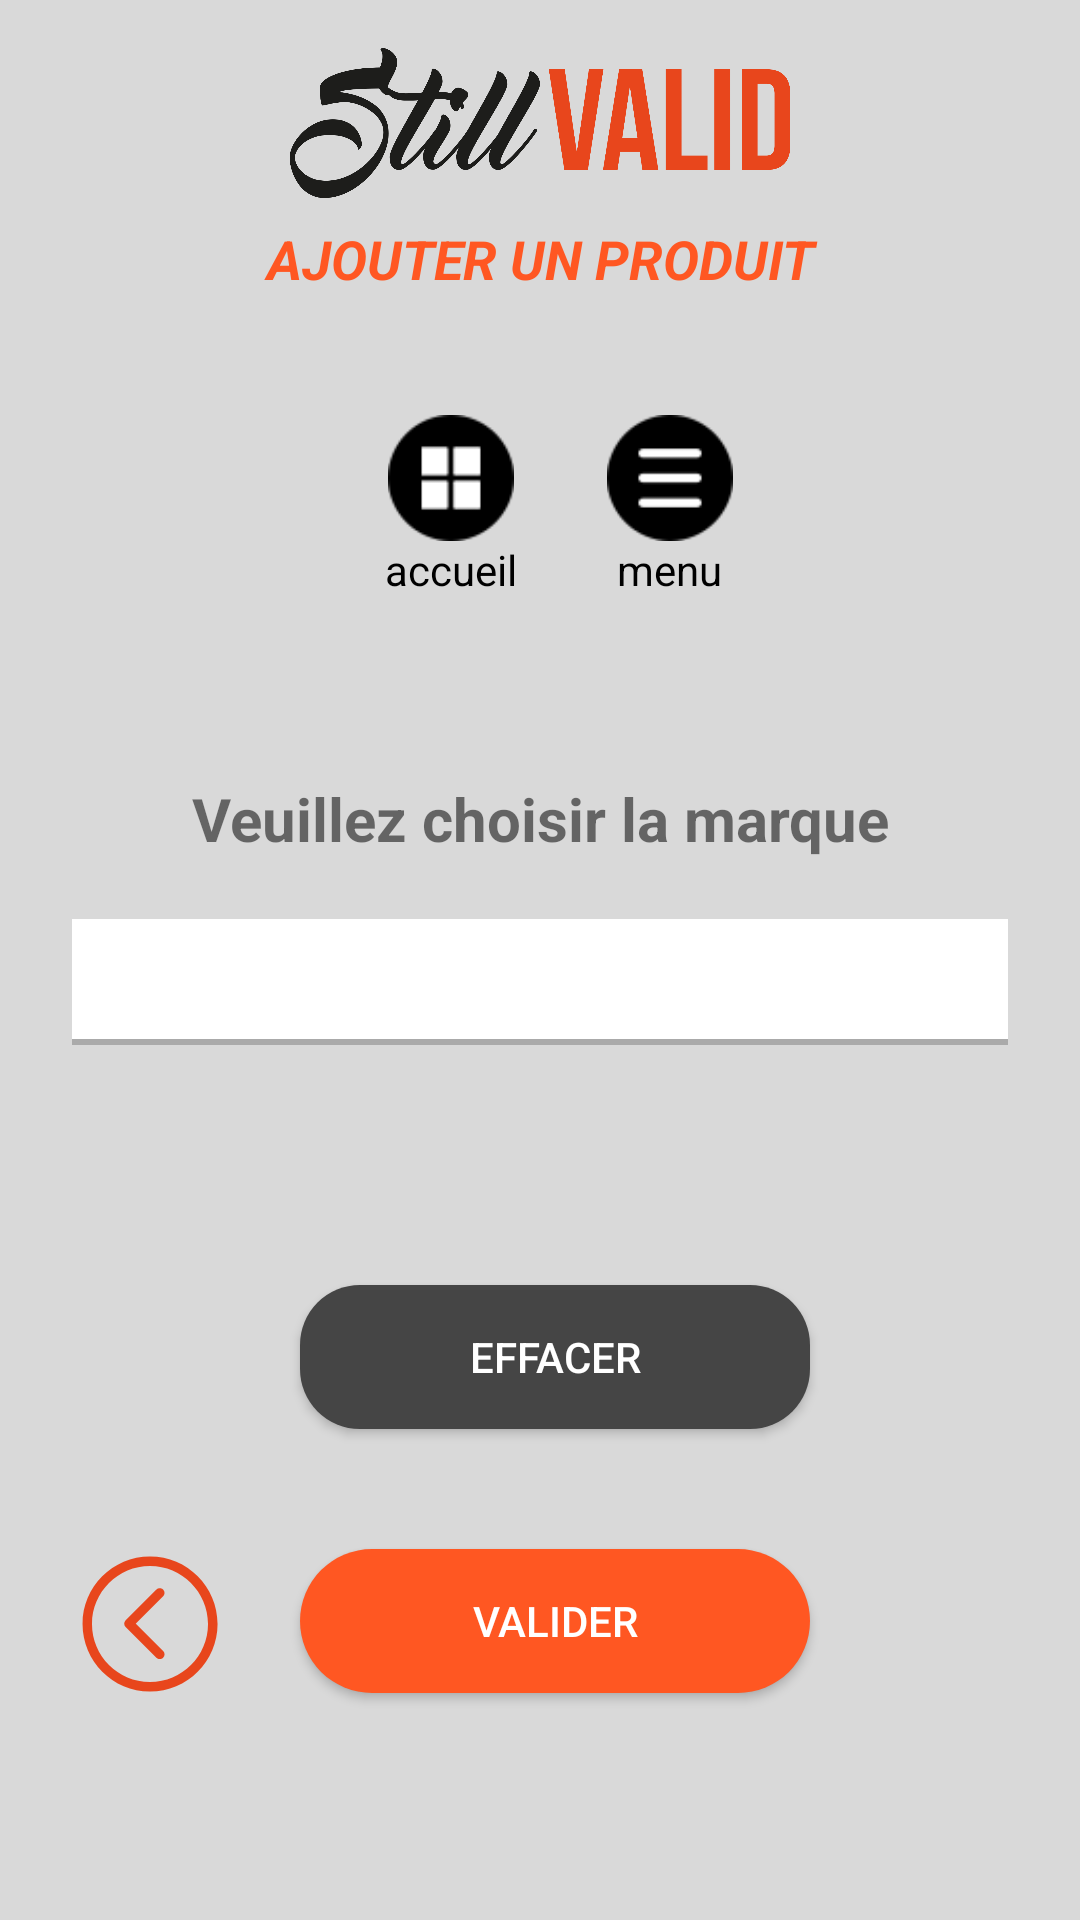

This screen was rendered from an Android layout file. Write that file and the resources it references.
<!-- AndroidManifest.xml: application theme AppTheme -->
<!-- res/layout/activity_marque__produit.xml -->
<?xml version="1.0" encoding="utf-8"?>
<android.support.constraint.ConstraintLayout xmlns:android="http://schemas.android.com/apk/res/android"
    xmlns:app="http://schemas.android.com/apk/res-auto"
    xmlns:tools="http://schemas.android.com/tools"
    android:layout_width="match_parent"
    android:layout_height="match_parent"
    tools:ignore="ContentDescription"
    android:background="@color/bgColor"
    tools:context=".Marque_Produit">
    <ImageView
        android:id="@+id/modif_supp_btn"
        android:layout_width="232dp"
        android:layout_height="50dp"
        android:layout_marginEnd="32dp"
        android:layout_marginStart="32dp"
        android:layout_marginTop="16dp"
        app:layout_constraintEnd_toEndOf="parent"
        app:layout_constraintStart_toStartOf="parent"
        app:layout_constraintTop_toTopOf="parent"
        app:srcCompat="@drawable/logo" />

    <TextView
        android:id="@+id/textView2"
        android:layout_width="match_parent"
        android:layout_height="wrap_content"
        android:layout_marginEnd="32dp"
        android:layout_marginStart="32dp"
        android:layout_marginTop="8dp"
        android:gravity="center"
        android:text="@string/ap"
        android:textAllCaps="true"
        android:textColor="@color/orange"
        android:textSize="18sp"
        android:textStyle="bold|italic"
        app:layout_constraintEnd_toEndOf="parent"
        app:layout_constraintHorizontal_bias="0.0"
        app:layout_constraintStart_toStartOf="parent"
        app:layout_constraintTop_toBottomOf="@+id/modif_supp_btn" />

    <LinearLayout
        android:id="@+id/linearLayout3"
        android:layout_width="wrap_content"
        android:layout_height="wrap_content"
        android:layout_marginStart="32dp"
        android:layout_marginTop="40dp"
        android:layout_marginEnd="32dp"
        android:gravity="center"
        android:orientation="horizontal"
        app:layout_constraintEnd_toEndOf="parent"
        app:layout_constraintHorizontal_bias="0.536"
        app:layout_constraintStart_toStartOf="parent"
        app:layout_constraintTop_toBottomOf="@+id/textView2">

        <LinearLayout
            android:layout_width="wrap_content"
            android:layout_height="wrap_content"
            android:layout_marginRight="30dp"
            android:orientation="vertical">

            <ImageView
                android:id="@+id/accueil"
                android:layout_width="42dp"
                android:layout_height="42dp"
                android:layout_gravity="center"
                android:onClick="acueil"
                app:srcCompat="@drawable/home_button" />

            <TextView
                android:id="@+id/textView20"
                android:layout_width="wrap_content"
                android:layout_height="wrap_content"
                android:layout_gravity="center"
                android:text="accueil"
                android:textColor="@android:color/black"
                android:textSize="14sp" />

        </LinearLayout>

        <LinearLayout
            android:layout_width="wrap_content"
            android:layout_height="wrap_content"
            android:orientation="vertical">

            <ImageView
                android:id="@+id/menu"
                android:layout_width="42dp"
                android:layout_height="42dp"
                android:layout_gravity="center"
                android:onClick="getMenu"
                app:srcCompat="@drawable/menu_button" />

            <TextView
                android:id="@+id/textView21"
                android:layout_width="wrap_content"
                android:layout_height="wrap_content"
                android:layout_gravity="center"
                android:text="menu"
                android:textColor="@android:color/black"
                android:textSize="14sp" />

        </LinearLayout>
    </LinearLayout>

    <TextView
        android:id="@+id/textView18"
        android:layout_width="wrap_content"
        android:layout_height="wrap_content"
        android:layout_marginStart="90dp"
        android:layout_marginLeft="90dp"
        android:layout_marginTop="60dp"
        android:layout_marginEnd="90dp"
        android:layout_marginRight="90dp"
        android:gravity="center"
        android:text="@string/vm"
        android:textSize="20sp"
        android:textStyle="bold"
        app:layout_constraintEnd_toEndOf="parent"
        app:layout_constraintHorizontal_bias="0.506"
        app:layout_constraintStart_toStartOf="parent"
        app:layout_constraintTop_toBottomOf="@+id/linearLayout3" />


    <Button
        android:id="@+id/valid"
        android:layout_width="170dp"
        android:layout_height="wrap_content"
        android:layout_marginTop="40dp"
        android:layout_marginEnd="90dp"
        android:layout_marginRight="90dp"
        android:background="@drawable/orange_btn"
        android:gravity="center"
        android:onClick="valid_marque"
        android:text="@string/va"
        android:textColor="@android:color/white"
        app:layout_constraintEnd_toEndOf="parent"
        app:layout_constraintTop_toBottomOf="@+id/efface" />

    <Button
        android:id="@+id/efface"
        android:layout_width="170dp"
        android:layout_height="wrap_content"
        android:layout_below="@+id/valid"
        android:layout_marginStart="110dp"
        android:layout_marginLeft="110dp"
        android:layout_marginTop="80dp"
        android:layout_marginEnd="90dp"
        android:layout_marginRight="90dp"
        android:background="@drawable/button_noir"
        android:gravity="center"
        android:onClick="btn_efface"
        android:text="@string/e"
        android:textColor="@android:color/white"
        app:layout_constraintEnd_toEndOf="parent"
        app:layout_constraintHorizontal_bias="1.0"
        app:layout_constraintStart_toStartOf="parent"
        app:layout_constraintTop_toBottomOf="@+id/sp_marque_prod" />

    <Spinner
        android:id="@+id/sp_marque_prod"
        android:layout_width="0dp"
        android:layout_height="42dp"
        android:layout_marginStart="24dp"
        android:layout_marginLeft="24dp"
        android:layout_marginTop="20dp"
        android:layout_marginEnd="24dp"
        android:layout_marginRight="24dp"
        android:background="@drawable/item_list"
        android:gravity="center"
        android:textColor="@color/noir"
        android:textColorHint="@color/noir"
        app:layout_constraintEnd_toEndOf="parent"
        app:layout_constraintStart_toStartOf="parent"
        app:layout_constraintTop_toBottomOf="@+id/textView18" />

    <ImageView
        android:id="@+id/imageView"
        android:layout_width="60dp"
        android:layout_height="50dp"
        android:layout_marginStart="40dp"
        android:layout_marginLeft="40dp"
        android:layout_marginTop="40dp"
        android:layout_marginEnd="20dp"
        android:layout_marginRight="20dp"
        android:layout_marginBottom="90dp"
        android:onClick="return_ens_achat"
        app:layout_constraintBottom_toBottomOf="parent"
        app:layout_constraintEnd_toStartOf="@+id/valid"
        app:layout_constraintHorizontal_bias="1.0"
        app:layout_constraintStart_toStartOf="parent"
        app:layout_constraintTop_toBottomOf="@+id/efface"
        app:layout_constraintVertical_bias="0.0"
        app:srcCompat="@drawable/left" />

</android.support.constraint.ConstraintLayout>
<!-- resources referenced by this layout -->
<resources>
  <color name="bgColor">#D9D9D9</color>
  <color name="noir">#000</color>
  <color name="orange">#FF5722</color>
  <!-- drawable button_noir (drawable) -->
  <?xml version="1.0" encoding="utf-8"?>
  <shape xmlns:android="http://schemas.android.com/apk/res/android">
      android:shape="rectangle">
      <solid android:color="#454545"></solid>
      <corners android:radius="20dp"></corners>
  </shape>
  <!-- drawable home_button: png bitmap (drawable, 2341 bytes) -->
  <!-- drawable item_list (drawable) -->
  <?xml version="1.0" encoding="utf-8"?>
  <layer-list xmlns:android="http://schemas.android.com/apk/res/android">
  
      <item android:drawable="@android:color/white"/>
      <item android:gravity="bottom">
          <shape android:shape="rectangle">
              <size android:height="2dp"/>
              <solid android:color="@android:color/darker_gray"/>
          </shape>
      </item>
  </layer-list>
  <!-- drawable left (drawable) -->
  <vector android:height="24dp" android:viewportHeight="129"
      android:viewportWidth="129" android:width="24dp" xmlns:android="http://schemas.android.com/apk/res/android">
      <path android:fillColor="#e8461c" android:pathData="m64.5,122.6c32,0 58.1,-26 58.1,-58.1s-26,-58 -58.1,-58 -58,26 -58,58 26,58.1 58,58.1zM64.5,14.6c27.5,0 49.9,22.4 49.9,49.9s-22.4,49.9 -49.9,49.9 -49.9,-22.4 -49.9,-49.9 22.4,-49.9 49.9,-49.9z"/>
      <path android:fillColor="#e8461c" android:pathData="m70,93.5c0.8,0.8 1.8,1.2 2.9,1.2 1,0 2.1,-0.4 2.9,-1.2 1.6,-1.6 1.6,-4.2 0,-5.8l-23.5,-23.5 23.5,-23.5c1.6,-1.6 1.6,-4.2 0,-5.8s-4.2,-1.6 -5.8,0l-26.4,26.4c-0.8,0.8 -1.2,1.8 -1.2,2.9s0.4,2.1 1.2,2.9l26.4,26.4z"/>
  </vector>
  <!-- drawable logo: png bitmap (drawable, 71851 bytes) -->
  <!-- drawable menu_button: png bitmap (drawable, 2126 bytes) -->
  <!-- drawable orange_btn (drawable) -->
  <?xml version="1.0" encoding="utf-8"?>
  <shape xmlns:android="http://schemas.android.com/apk/res/android" >
  <solid
      android:color="@color/orange"/>
  
  <corners
     android:radius="45dp" />
      </shape>
  <string name="ap">Ajouter un produit</string>
  <string name="e">Effacer</string>
  <string name="va">Valider</string>
  <string name="vm">Veuillez choisir la marque</string>
  <style name="AppTheme" parent="Theme.AppCompat.Light.NoActionBar">
          
          <item name="colorPrimary">@color/colorPrimary</item>
          <item name="colorPrimaryDark">@color/colorPrimaryDark</item>
          <item name="colorAccent">@color/colorAccent</item>
  
      </style>
  <color name="colorPrimary">#008577</color>
  <color name="colorPrimaryDark">#00574B</color>
  <color name="colorAccent">#D81B60</color>
</resources>
